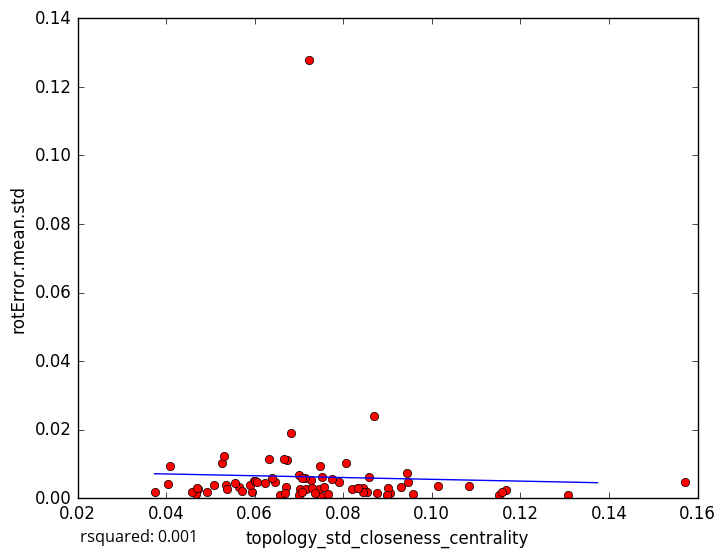

The table this chart was drawn from, first rows:
topology_std_closeness_centrality, rotError.mean.std
0.05984, 0.005167
0.07222, 0.1279
0.05654, 0.003402
0.07492, 0.0005297
0.07017, 0.002742
0.06577, 0.000868
0.1307, 0.0009885
0.06241, 0.0043
0.08457, 0.003053
0.06702, 0.003251
0.06691, 0.001622
0.07655, 0.001223
0.06465, 0.004816
0.09052, 0.001396
0.09005, 0.002956
0.1152, 0.0008607
0.08995, 0.000879
0.1169, 0.002344
0.05946, 0.001963
0.1571, 0.004754
0.05888, 0.00398
0.08538, 0.001945
0.06731, 0.01123
0.09451, 0.007287
0.0869, 0.02401
0.06396, 0.005872
0.1014, 0.003643
0.0845, 0.001931
0.1085, 0.003506
0.06655, 0.01154
0.03743, 0.001699
0.05364, 0.003878
0.0682, 0.01898
0.07456, 0.002684
0.04088, 0.009513
0.06333, 0.01137
0.05268, 0.01022
0.04721, 0.002796
0.09574, 0.001196
0.0509, 0.003732
0.05558, 0.004355
0.08344, 0.002846
0.04036, 0.004052
0.05377, 0.002582
0.07473, 0.009352
0.04683, 0.00121
0.07264, 0.005446
0.05302, 0.0122
0.07012, 0.006879
0.07573, 0.003197
0.09308, 0.003172
0.05707, 0.002129
0.08193, 0.002831
0.09471, 0.004797
0.04928, 0.001696
0.04593, 0.001674
0.07906, 0.004649
0.07512, 0.006317
0.07149, 0.002674
0.04701, 0.002907
... 18 more rows
